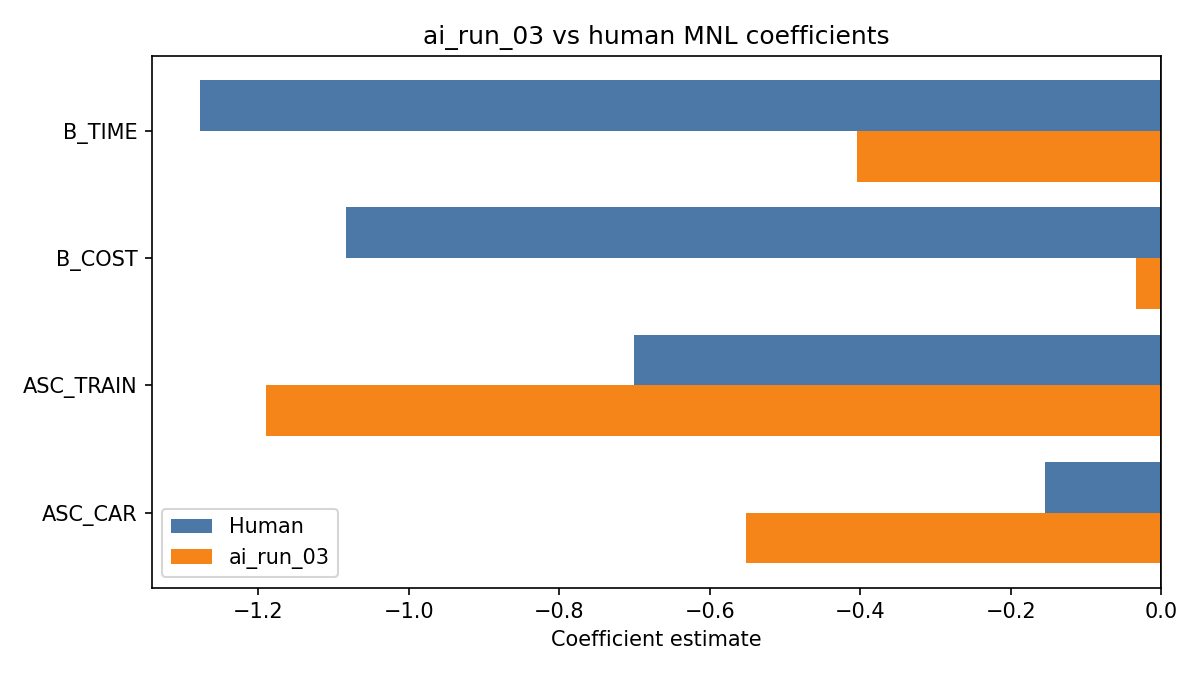

The file beside this chart, header and first rows:
parameter_name, human_estimate, std_error_human, z_value_human, p_value_human, robust_std_error_human, robust_z_value_human, robust_p_value_human, ai_estimate, std_error_ai, z_value_ai, p_value_ai, robust_std_error_ai, robust_z_value_ai, robust_p_value_ai, run_label, difference_ai_minus_human, sign_match
ASC_CAR, -0.1546, , , , 0.05816, -2.659, 0.007847, -0.5518, , , , 0.03605, -15.31, 0.0, ai_run_03, -0.3972, 1
ASC_TRAIN, -0.7012, , , , 0.08256, -8.493, 0.0, -1.19, , , , 0.04649, -25.59, 0.0, ai_run_03, -0.4884, 1
B_COST, -1.084, , , , 0.06823, -15.89, 0.0, -0.03322, , , , 0.003961, -8.387, 0.0, ai_run_03, 1.051, 1
B_TIME, -1.278, , , , 0.1043, -12.26, 0.0, -0.4045, , , , 0.03808, -10.62, 0.0, ai_run_03, 0.8733, 1
